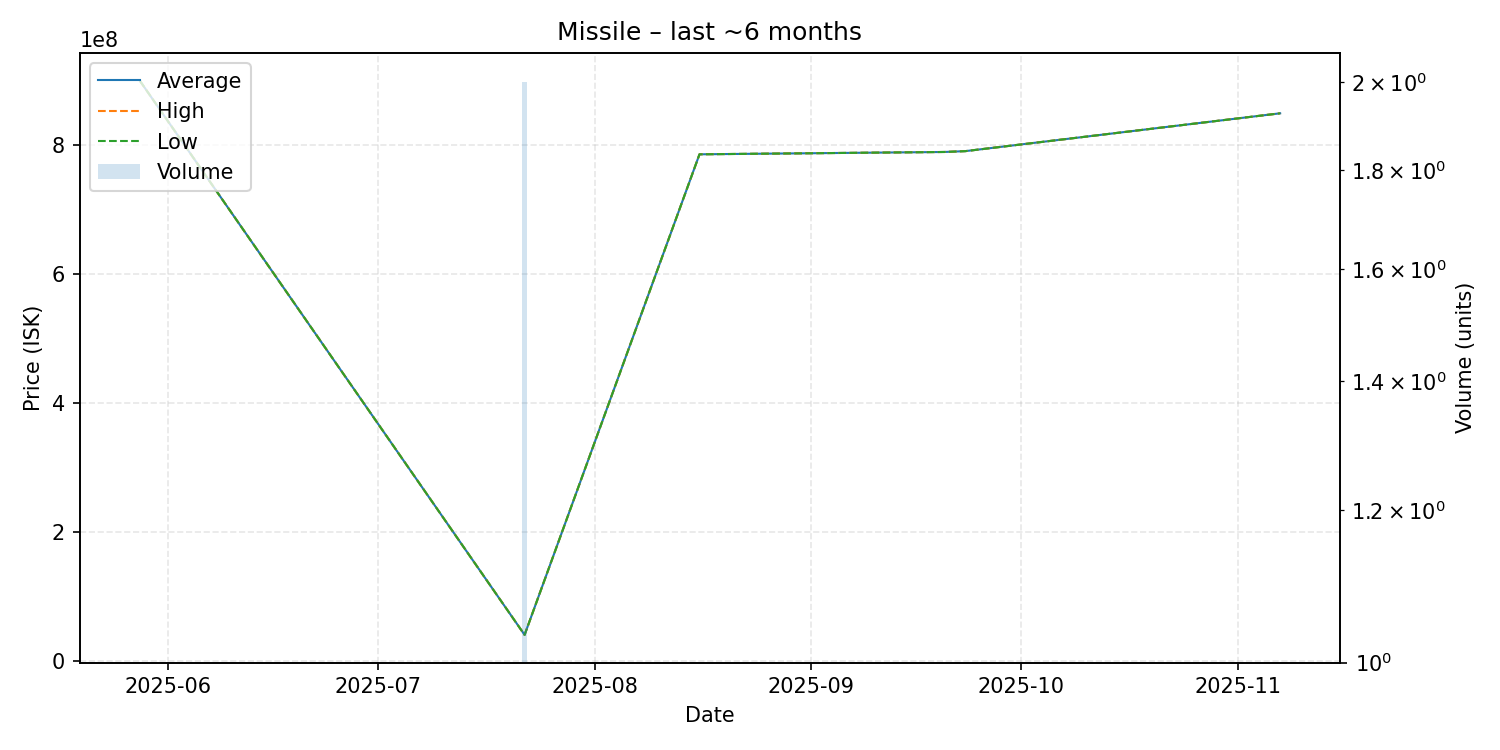

The file beside this chart, header and first rows:
date, average, highest, lowest, order_count, volume
2025-05-28, 899000000, 899000000, 899000000, 1, 1
2025-07-22, 40595000, 40600000, 40590000, 2, 2
2025-08-16, 785000000, 785000000, 785000000, 1, 1
2025-09-20, 788600000, 788600000, 788600000, 1, 1
2025-09-23, 789900000, 789900000, 789900000, 1, 1
2025-11-07, 848500000, 848500000, 848500000, 1, 1
